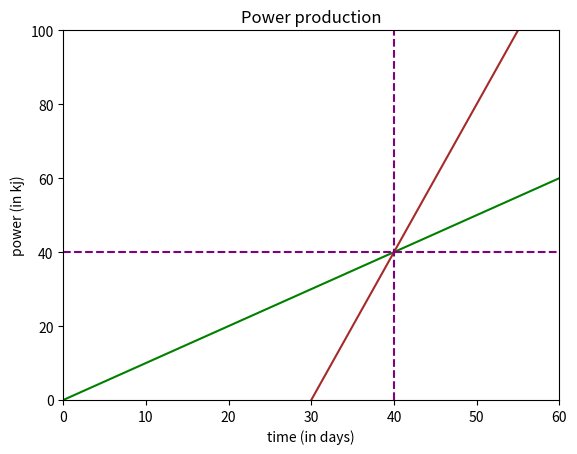

This figure's Python source:
import numpy as np
import matplotlib.pyplot as plt
t = np.linspace(0, 60, 1000) # start, finish, n points
d_r = 1 * t
d_s = 4 * (t-30)
fig, ax = plt.subplots()
plt.title('Power production')
plt.xlabel('time (in days)')
plt.ylabel('power (in kj)')
ax.set_xlim([0, 60])
ax.set_ylim([0, 100])
ax.plot(t, d_r, c='green')
ax.plot(t, d_s, c='brown')
plt.axvline(x=40, color='purple', linestyle='--')
_ = plt.axhline(y=40, color='purple', linestyle='--')
plt.show()
